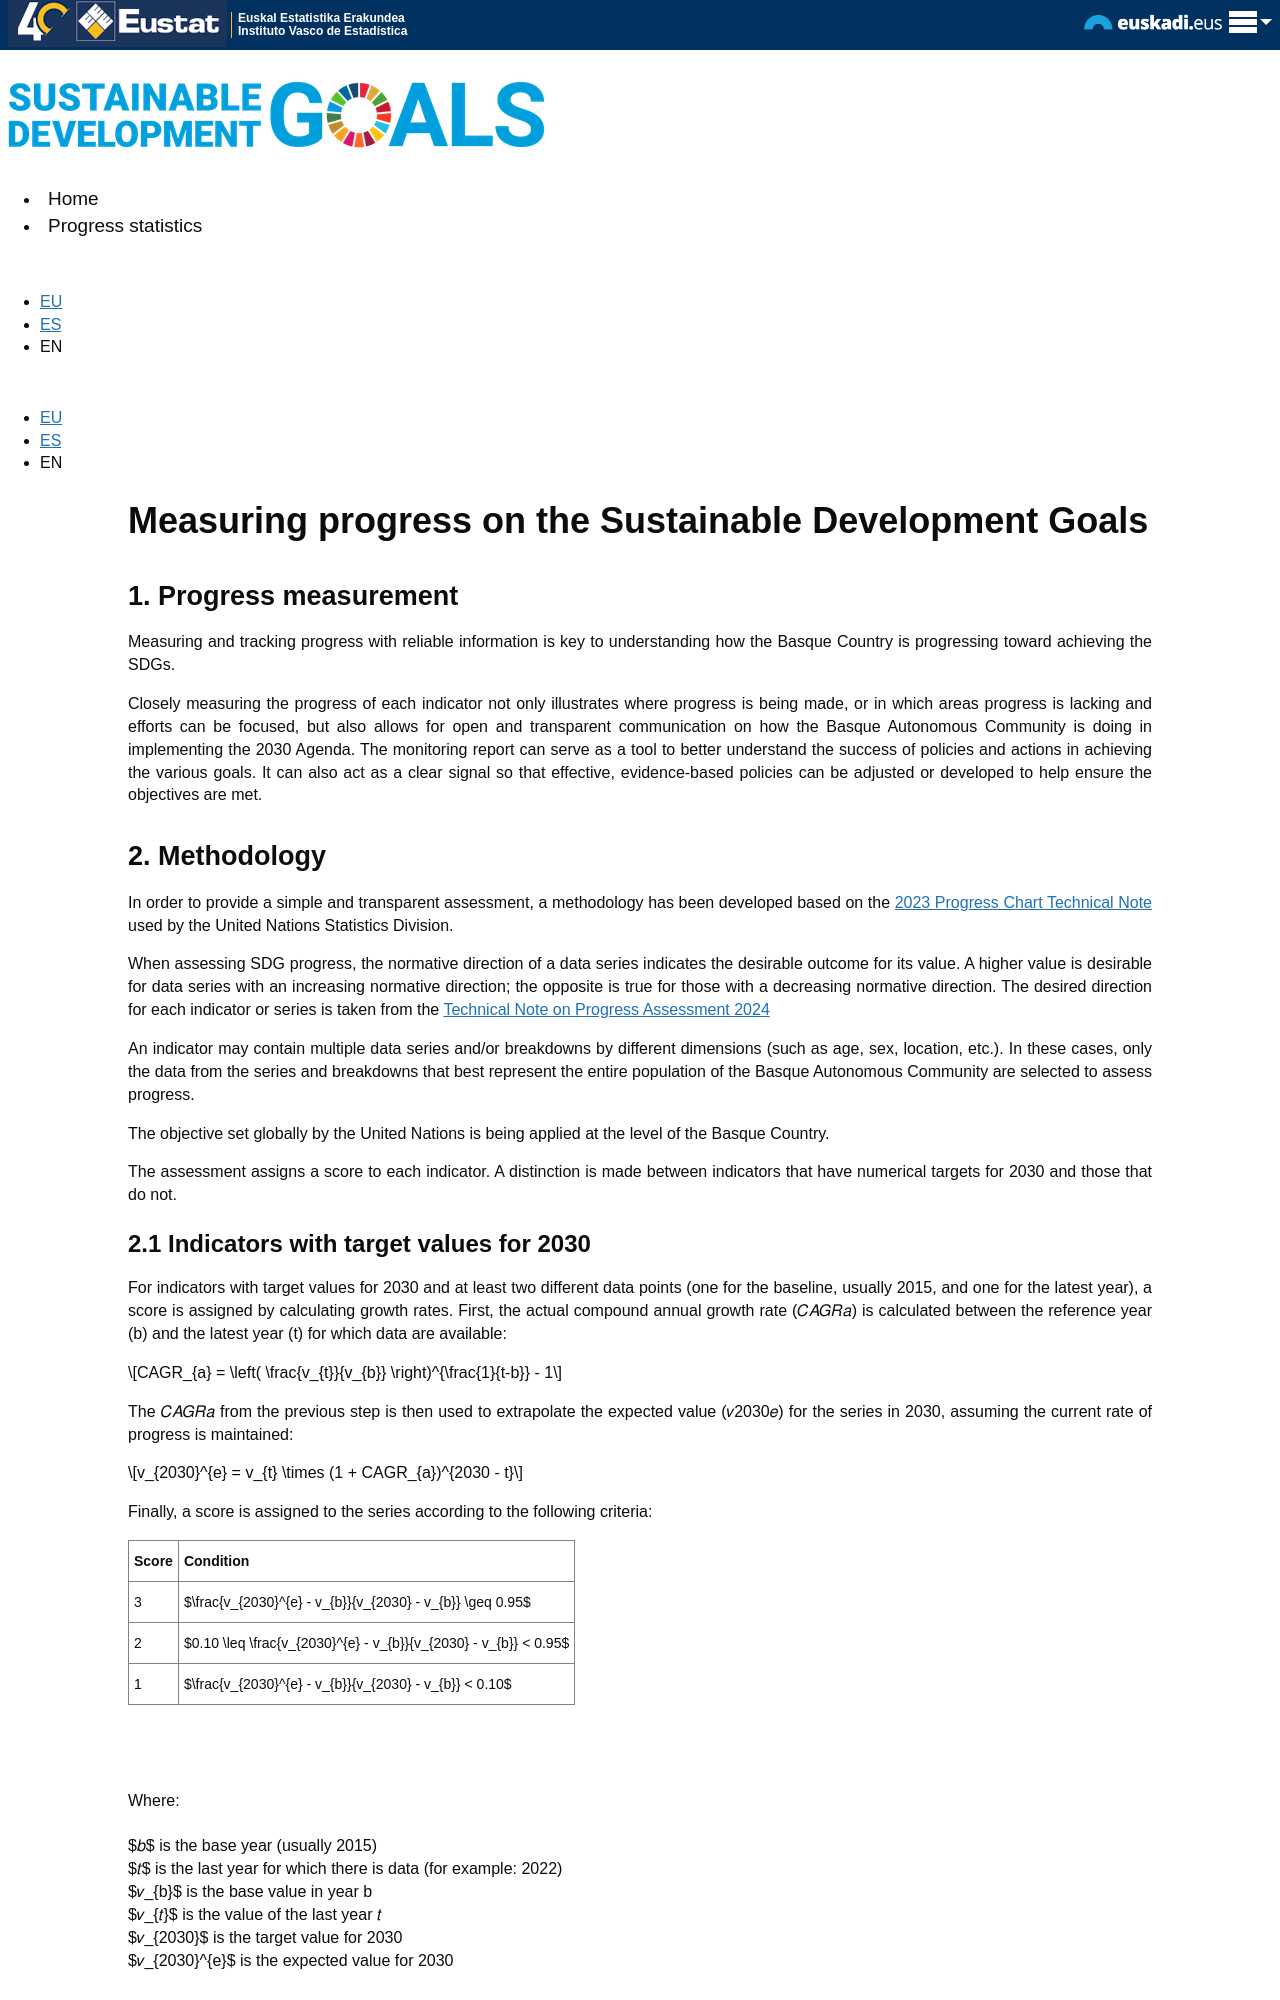

repository: EUSTAT-DES/site · page: en/metodologia/index.html · generator: jekyll

---
title: Measuring progress on the Sustainable Development Goals
language: en
permalink: /en/metodologia/
layout: page
---

## 1. Progress measurement  

Measuring and tracking progress with reliable information is key to understanding how the Basque Country is progressing toward achieving the SDGs. 


Closely measuring the progress of each indicator not only illustrates where progress is being made, or in which areas progress is lacking and efforts can be focused, but also allows for open and transparent communication on how the Basque Autonomous Community is doing in implementing the 2030 Agenda. The monitoring report can serve as a tool to better understand the success of policies and actions in achieving the various goals. It can also act as a clear signal so that effective, evidence-based policies can be adjusted or developed to help ensure the objectives are met.  
 
## 2. Methodology   
   
In order to provide a simple and transparent assessment, a methodology has been developed based on the [2023 Progress Chart Technical Note](https://unstats.un.org/sdgs/files/report/2023/Progress_Chart_Technical_Note_2023.pdf) used by the United Nations Statistics Division. 

When assessing SDG progress, the normative direction of a data series indicates the desirable outcome for its value. A higher value is desirable for data series with an increasing normative direction; the opposite is true for those with a decreasing normative direction. The desired direction for each indicator or series is taken from the [Technical Note on Progress Assessment 2024](https://unstats.un.org/sdgs/files/report/2024/Technical_Note_for_Progress_Assessment_2024.pdf) 

An indicator may contain multiple data series and/or breakdowns by different dimensions (such as age, sex, location, etc.). In these cases, only the data from the series and breakdowns that best represent the entire population of the Basque Autonomous Community are selected to assess progress. 

The objective set globally by the United Nations is being applied at the level of the Basque Country.

The assessment assigns a score to each indicator. A distinction is made between indicators that have numerical targets for 2030 and those that do not. 

### 2.1 Indicators with target values for 2030 

For indicators with target values for 2030 and at least two different data points (one for the baseline, usually 2015, and one for the latest year), a score is assigned by calculating growth rates. First, the actual compound annual growth rate (𝐶𝐴𝐺𝑅𝑎) is calculated between the reference year (b) and the latest year (t) for which data are available:

$$CAGR_{a} = \left( \frac{v_{t}}{v_{b}} \right)^{\frac{1}{t-b}} - 1$$ 

<p>The 𝐶𝐴𝐺𝑅𝑎 from the previous step is then used to extrapolate the expected value (𝑣2030𝑒) for the series in 2030, assuming the current rate of progress is maintained:</p>

$$v_{2030}^{e} = v_{t} \times (1 + CAGR_{a})^{2030 - t}$$

Finally, a score is assigned to the series according to the following criteria:


<style type="text/css">
.tg  {border-collapse:collapse;border-spacing:0;}
.tg td{border-color:black;border-style:solid;border-width:1px;font-family:Arial, sans-serif;font-size:14px;
  overflow:hidden;padding:10px 5px;word-break:normal;}
.tg th{border-color:black;border-style:solid;border-width:1px;font-family:Arial, sans-serif;font-size:14px;
  font-weight:normal;overflow:hidden;padding:10px 5px;word-break:normal;}
.tg .tg-fymr{border-color:inherit;font-weight:bold;text-align:left;vertical-align:top}
.tg .tg-0pky{border-color:inherit;text-align:left;vertical-align:top}
</style>
<table class="tg">
<thead>
  <tr>
    <th class="tg-fymr">Score</th>
    <th class="tg-fymr">Condition</th>
  </tr>
</thead>
<tbody>
  <tr>
    <td class="tg-0pky">3</td>
    <td class="tg-0pky">$\frac{v_{2030}^{e} - v_{b}}{v_{2030} - v_{b}} \geq 0.95$</td>
  </tr>
  <tr>
    <td class="tg-0pky">2</td>
    <td class="tg-0pky">$0.10 \leq \frac{v_{2030}^{e} - v_{b}}{v_{2030} - v_{b}} < 0.95$</td>
  </tr>
  <tr>
    <td class="tg-0pky">1</td>
    <td class="tg-0pky">$\frac{v_{2030}^{e} - v_{b}}{v_{2030} - v_{b}} < 0.10$</td>
  </tr>
</tbody>
</table>
<br><br>  
Where:
<br><br> 
$𝑏$ is the base year (usually 2015)<br>
$𝑡$ is the last year for which there is data (for example: 2022)<br>
$𝑣_{b}$ is the base value in year b<br>
$𝑣_{𝑡}$ is the value of the last year 𝑡<br>
$𝑣_{2030}$ is the target value for 2030<br>
$𝑣_{2030}^{e}$ is the expected value for 2030
<br><br>
